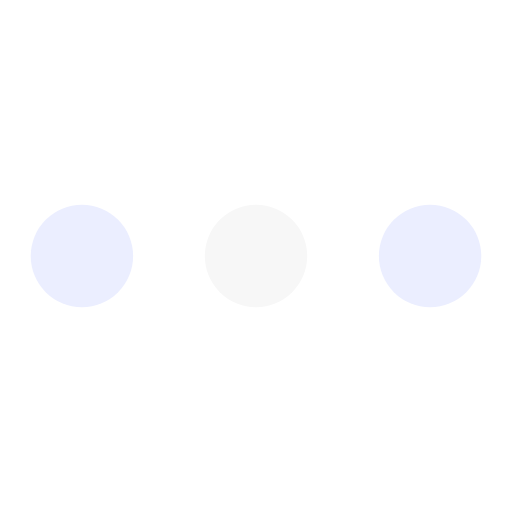
t = 0.00 s
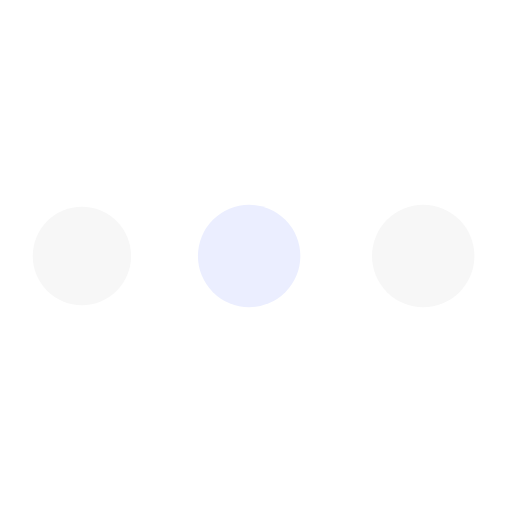
t = 0.19 s
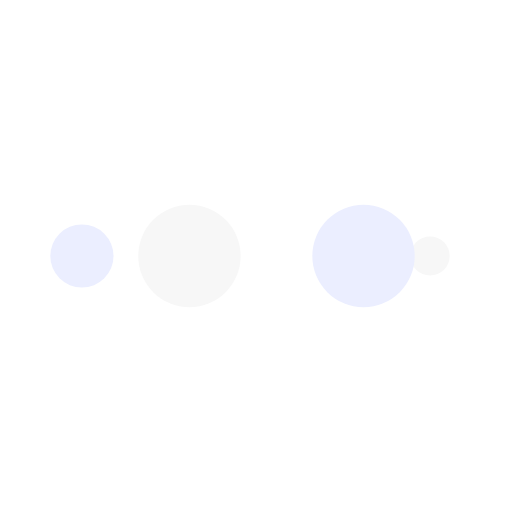
t = 0.31 s
t = 0.50 s: frame unchanged from t = 0.00 s, image omitted
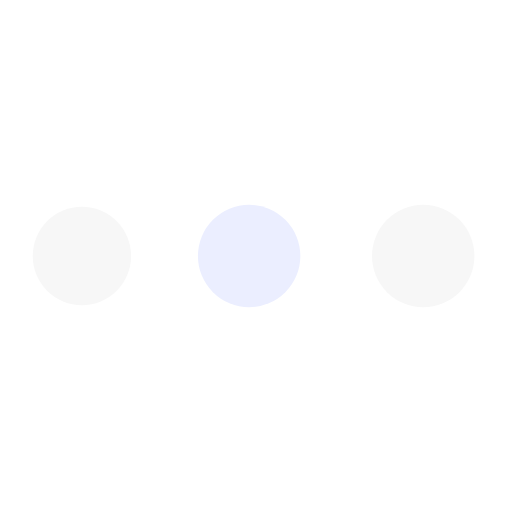
t = 0.69 s
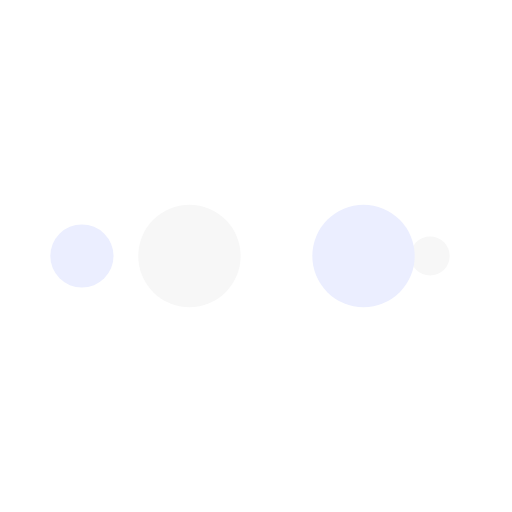
t = 0.81 s

The animated SVG that drew these frames (rendered in a browser with its animation timeline set to each time). Animation: 10 SMIL elements (animate=10); one cycle of 1.00 s, repeats indefinitely.

<svg width="200px"  height="200px"  xmlns="http://www.w3.org/2000/svg" viewBox="0 0 100 100" preserveAspectRatio="xMidYMid" class="lds-ellipsis" style="background: none;"><!--circle(cx="16",cy="50",r="10")--><circle cx="84" cy="50" r="0" fill="#ebeeff"><animate attributeName="r" values="10;0;0;0;0" keyTimes="0;0.25;0.5;0.75;1" keySplines="0 0.5 0.5 1;0 0.5 0.5 1;0 0.5 0.5 1;0 0.5 0.5 1" calcMode="spline" dur="1s" repeatCount="indefinite" begin="0s"></animate><animate attributeName="cx" values="84;84;84;84;84" keyTimes="0;0.25;0.5;0.75;1" keySplines="0 0.5 0.5 1;0 0.5 0.5 1;0 0.5 0.5 1;0 0.5 0.5 1" calcMode="spline" dur="1s" repeatCount="indefinite" begin="0s"></animate></circle><circle cx="84" cy="50" r="0.276936" fill="#f7f7f7"><animate attributeName="r" values="0;10;10;10;0" keyTimes="0;0.25;0.5;0.75;1" keySplines="0 0.5 0.5 1;0 0.5 0.5 1;0 0.5 0.5 1;0 0.5 0.5 1" calcMode="spline" dur="1s" repeatCount="indefinite" begin="-0.5s"></animate><animate attributeName="cx" values="16;16;50;84;84" keyTimes="0;0.25;0.5;0.75;1" keySplines="0 0.5 0.5 1;0 0.5 0.5 1;0 0.5 0.5 1;0 0.5 0.5 1" calcMode="spline" dur="1s" repeatCount="indefinite" begin="-0.5s"></animate></circle><circle cx="83.0584" cy="50" r="10" fill="#ebeeff"><animate attributeName="r" values="0;10;10;10;0" keyTimes="0;0.25;0.5;0.75;1" keySplines="0 0.5 0.5 1;0 0.5 0.5 1;0 0.5 0.5 1;0 0.5 0.5 1" calcMode="spline" dur="1s" repeatCount="indefinite" begin="-0.25s"></animate><animate attributeName="cx" values="16;16;50;84;84" keyTimes="0;0.25;0.5;0.75;1" keySplines="0 0.5 0.5 1;0 0.5 0.5 1;0 0.5 0.5 1;0 0.5 0.5 1" calcMode="spline" dur="1s" repeatCount="indefinite" begin="-0.25s"></animate></circle><circle cx="49.0584" cy="50" r="10" fill="#f7f7f7"><animate attributeName="r" values="0;10;10;10;0" keyTimes="0;0.25;0.5;0.75;1" keySplines="0 0.5 0.5 1;0 0.5 0.5 1;0 0.5 0.5 1;0 0.5 0.5 1" calcMode="spline" dur="1s" repeatCount="indefinite" begin="0s"></animate><animate attributeName="cx" values="16;16;50;84;84" keyTimes="0;0.25;0.5;0.75;1" keySplines="0 0.5 0.5 1;0 0.5 0.5 1;0 0.5 0.5 1;0 0.5 0.5 1" calcMode="spline" dur="1s" repeatCount="indefinite" begin="0s"></animate></circle><circle cx="16" cy="50" r="9.72306" fill="#ebeeff"><animate attributeName="r" values="0;0;10;10;10" keyTimes="0;0.25;0.5;0.75;1" keySplines="0 0.5 0.5 1;0 0.5 0.5 1;0 0.5 0.5 1;0 0.5 0.5 1" calcMode="spline" dur="1s" repeatCount="indefinite" begin="0s"></animate><animate attributeName="cx" values="16;16;16;50;84" keyTimes="0;0.25;0.5;0.75;1" keySplines="0 0.5 0.5 1;0 0.5 0.5 1;0 0.5 0.5 1;0 0.5 0.5 1" calcMode="spline" dur="1s" repeatCount="indefinite" begin="0s"></animate></circle></svg>